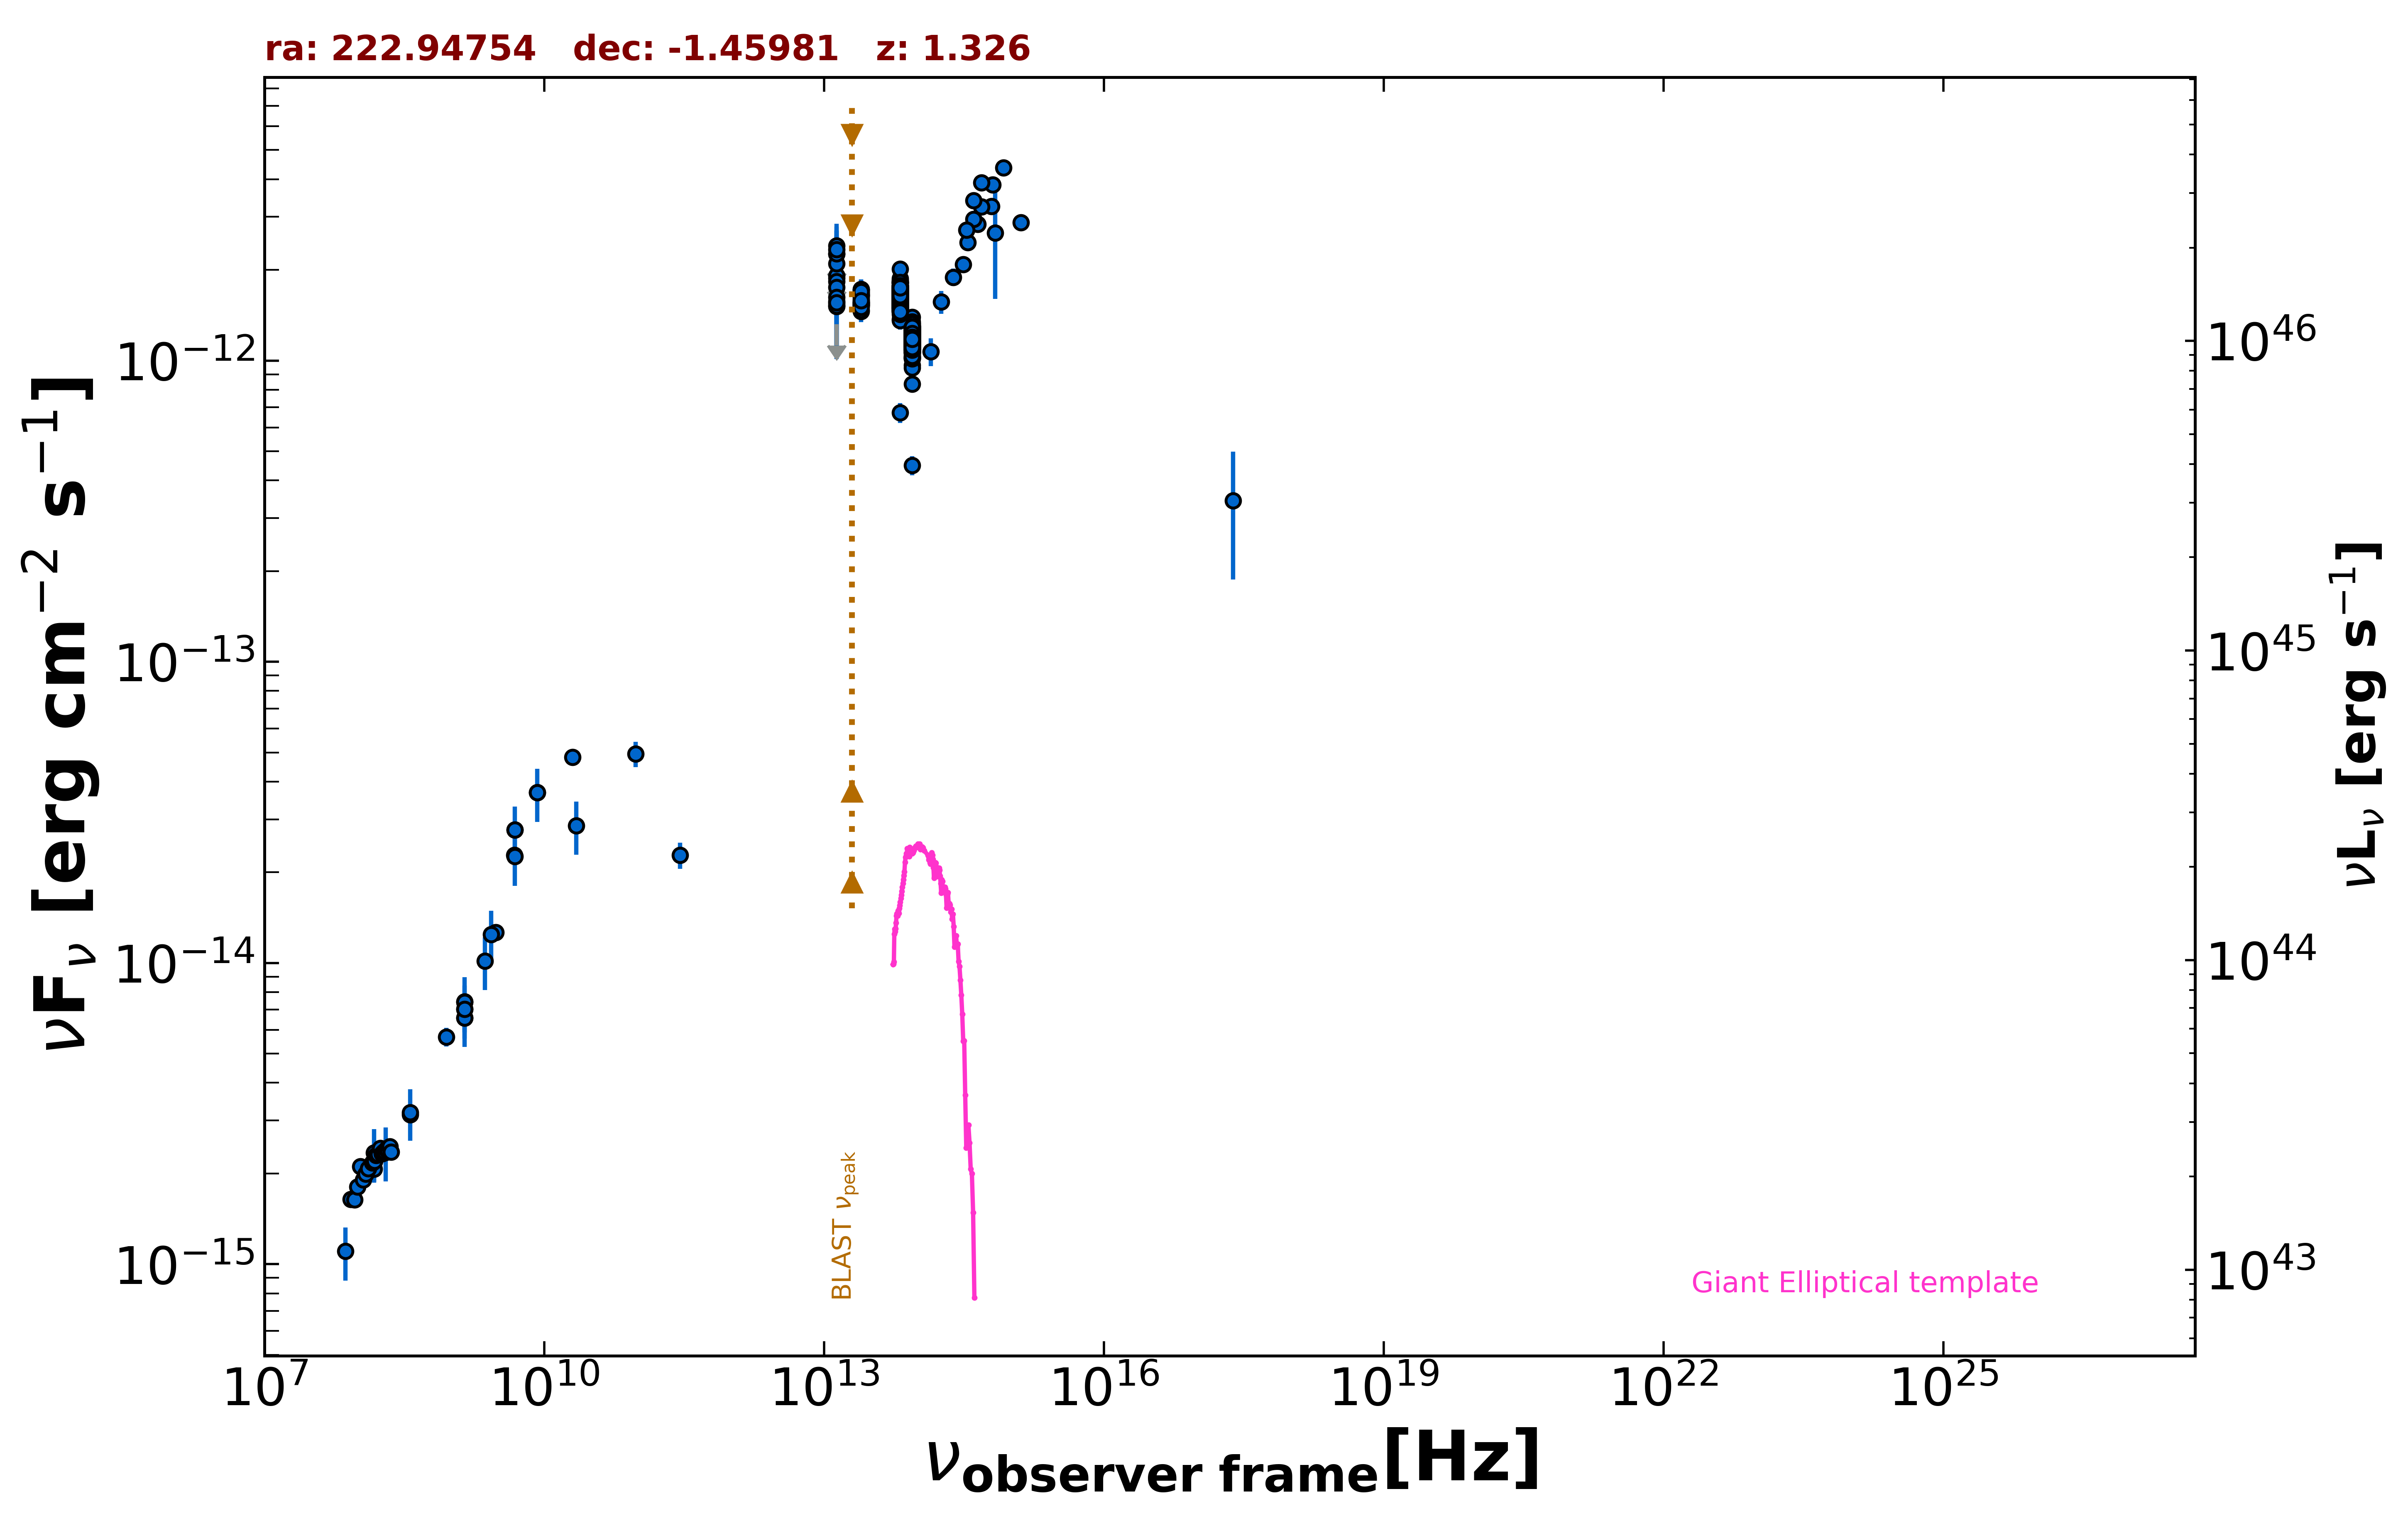

Data behind this chart, as committed beside it:
freq., flux, err_flux, MJD_start, MJD_end, flag, catalog, reference
1.400e+09, 7.015e-15, 2.000e-18, 55000, 55000, , FIRST, White et al. 1997  ApJ  475 479
1.400e+09, 7.426e-15, 2.225e-16, 55000, 55000, , NVSS, Condon et al. 1998  AJ  115  1693
8.870e+08, 5.685e-15, 4.025e-16, 55000, 55000, , RACS, Hale et al. 2021  PASA  38  e058
3.000e+09, 1.262e-14, 5.000e-17, 55000, 55000, , VLASSQL, Gordon et al. 2021  ApJS  255  30
2.418e+17, 3.430e-13, 1.557e-13, 55000, 55000, , RASS, Boller et al. 2016  A&A  103  1
1.500e+08, 2.069e-15, 2.070e-16, 55000, 55000, , TGSS150, Intema et al. 2017  A&A  598  A781
2.000e+10, 4.820e-14, 2.400e-15, 55000, 55000, , AT20G, Murphy et al. 2010  MNRAS  402  2403
8.400e+09, 3.680e-14, 0.000e+00, 55000, 55000, , CRATES, Healey et al. 2007  ApJS  171  61
4.850e+09, 2.769e-14, 0.000e+00, 55000, 55000, , NORTH20, White and Becker  1992  ApJS  79  331
1.400e+09, 6.580e-15, 0.000e+00, 55000, 55000, , NORTH20, White and Becker  1992  ApJS  79  331
3.650e+08, 3.132e-15, 0.000e+00, 55000, 55000, , NORTH20, White and Becker  1992  ApJS  79  331
4.800e+09, 2.280e-14, 1.300e-15, 55000, 55000, , PMN, Griffith et al. 1993-1996  VizieR  VIII/…
2.850e+11, 2.280e-14, 2.280e-15, 56920, 56920, , ALMA, Bonato et al. 2019  MNRAS  485  1188
9.504e+10, 4.942e-14, 4.750e-15, 56920, 56920, , ALMA, Bonato et al. 2019  MNRAS  485  1188
1.389e+14, 1.071e-12, 1.137e-13, 55000, 55000, , 2MASS, Skrutskie et al. 2006  AJ  131  1163
1.804e+14, 1.566e-12, 1.355e-13, 55000, 55000, , 2MASS, Skrutskie et al. 2006  AJ  131  1163
2.427e+14, 1.893e-12, 1.255e-13, 55000, 55000, , 2MASS, Skrutskie et al. 2006  AJ  131  1163
8.817e+13, 1.157e-12, 3.500e-15, 55000, 55000, , UNWISE, Schlafly et al. 2019  ApJS  240  30
6.517e+13, 1.598e-12, 6.000e-15, 55000, 55000, , UNWISE, Schlafly et al. 2019  ApJS  240  30
8.817e+13, 1.153e-12, 2.750e-14, 55000, 55000, , WISE, Wright et al. 2010  AJ  140  1868
6.517e+13, 1.685e-12, 3.450e-14, 55000, 55000, , WISE, Wright et al. 2010  AJ  140  1868
2.498e+13, 1.593e-12, 3.800e-14, 55000, 55000, , WISE, Wright et al. 2010  AJ  140  1868
1.363e+13, 1.536e-12, 1.215e-13, 55000, 55000, , WISE, Wright et al. 2010  AJ  140  1868
8.817e+13, 1.234e-12, 4.050e-14, 56691, 56691, , NEOWISE, Mainzer et al. 2014  ApJ  792  30
6.517e+13, 1.709e-12, 6.800e-14, 56691, 56691, , NEOWISE, Mainzer et al. 2014  ApJ  792  30
8.817e+13, 8.349e-13, 3.615e-14, 56691, 56691, , NEOWISE, Mainzer et al. 2014  ApJ  792  30
6.517e+13, 1.372e-12, 6.700e-14, 56691, 56691, , NEOWISE, Mainzer et al. 2014  ApJ  792  30
8.817e+13, 1.176e-12, 3.900e-14, 56691, 56691, , NEOWISE, Mainzer et al. 2014  ApJ  792  30
6.517e+13, 1.571e-12, 5.500e-14, 56691, 56691, , NEOWISE, Mainzer et al. 2014  ApJ  792  30
8.817e+13, 1.163e-12, 4.200e-14, 56691, 56691, , NEOWISE, Mainzer et al. 2014  ApJ  792  30
6.517e+13, 1.812e-12, 7.700e-14, 56691, 56691, , NEOWISE, Mainzer et al. 2014  ApJ  792  30
8.817e+13, 1.119e-12, 3.700e-14, 56691, 56691, , NEOWISE, Mainzer et al. 2014  ApJ  792  30
6.517e+13, 1.662e-12, 6.850e-14, 56691, 56691, , NEOWISE, Mainzer et al. 2014  ApJ  792  30
8.817e+13, 4.488e-13, 3.270e-14, 56691, 56691, , NEOWISE, Mainzer et al. 2014  ApJ  792  30
6.517e+13, 6.715e-13, 5.015e-14, 56691, 56691, , NEOWISE, Mainzer et al. 2014  ApJ  792  30
8.817e+13, 1.117e-12, 4.600e-14, 56690, 56690, , NEOWISE, Mainzer et al. 2014  ApJ  792  30
6.517e+13, 1.635e-12, 5.700e-14, 56690, 56690, , NEOWISE, Mainzer et al. 2014  ApJ  792  30
8.817e+13, 1.182e-12, 4.250e-14, 56691, 56691, , NEOWISE, Mainzer et al. 2014  ApJ  792  30
6.517e+13, 1.602e-12, 5.900e-14, 56691, 56691, , NEOWISE, Mainzer et al. 2014  ApJ  792  30
8.817e+13, 1.243e-12, 5.750e-14, 56691, 56691, , NEOWISE, Mainzer et al. 2014  ApJ  792  30
6.517e+13, 1.664e-12, 5.650e-14, 56691, 56691, , NEOWISE, Mainzer et al. 2014  ApJ  792  30
8.817e+13, 1.236e-12, 4.100e-14, 56691, 56691, , NEOWISE, Mainzer et al. 2014  ApJ  792  30
6.517e+13, 1.528e-12, 9.750e-14, 56691, 56691, , NEOWISE, Mainzer et al. 2014  ApJ  792  30
8.817e+13, 1.133e-12, 4.150e-14, 56691, 56691, , NEOWISE, Mainzer et al. 2014  ApJ  792  30
6.517e+13, 1.516e-12, 5.900e-14, 56691, 56691, , NEOWISE, Mainzer et al. 2014  ApJ  792  30
8.817e+13, 1.088e-12, 5.100e-14, 57228, 57228, , NEOWISE, Mainzer et al. 2014  ApJ  792  30
6.517e+13, 1.535e-12, 6.800e-14, 57228, 57228, , NEOWISE, Mainzer et al. 2014  ApJ  792  30
8.817e+13, 1.191e-12, 4.850e-14, 57227, 57227, , NEOWISE, Mainzer et al. 2014  ApJ  792  30
6.517e+13, 1.617e-12, 7.000e-14, 57227, 57227, , NEOWISE, Mainzer et al. 2014  ApJ  792  30
8.817e+13, 1.166e-12, 5.150e-14, 57227, 57227, , NEOWISE, Mainzer et al. 2014  ApJ  792  30
6.517e+13, 1.554e-12, 7.300e-14, 57227, 57227, , NEOWISE, Mainzer et al. 2014  ApJ  792  30
8.817e+13, 1.182e-12, 4.250e-14, 57227, 57227, , NEOWISE, Mainzer et al. 2014  ApJ  792  30
6.517e+13, 1.496e-12, 8.000e-14, 57227, 57227, , NEOWISE, Mainzer et al. 2014  ApJ  792  30
8.817e+13, 1.196e-12, 4.300e-14, 57227, 57227, , NEOWISE, Mainzer et al. 2014  ApJ  792  30
6.517e+13, 1.696e-12, 7.350e-14, 57227, 57227, , NEOWISE, Mainzer et al. 2014  ApJ  792  30
8.817e+13, 1.073e-12, 5.600e-14, 57227, 57227, , NEOWISE, Mainzer et al. 2014  ApJ  792  30
6.517e+13, 1.581e-12, 6.700e-14, 57227, 57227, , NEOWISE, Mainzer et al. 2014  ApJ  792  30
8.817e+13, 9.631e-13, 4.875e-14, 57228, 57228, , NEOWISE, Mainzer et al. 2014  ApJ  792  30
6.517e+13, 1.520e-12, 7.300e-14, 57228, 57228, , NEOWISE, Mainzer et al. 2014  ApJ  792  30
8.817e+13, 1.156e-12, 3.950e-14, 57417, 57417, , NEOWISE, Mainzer et al. 2014  ApJ  792  30
... 632 more rows
